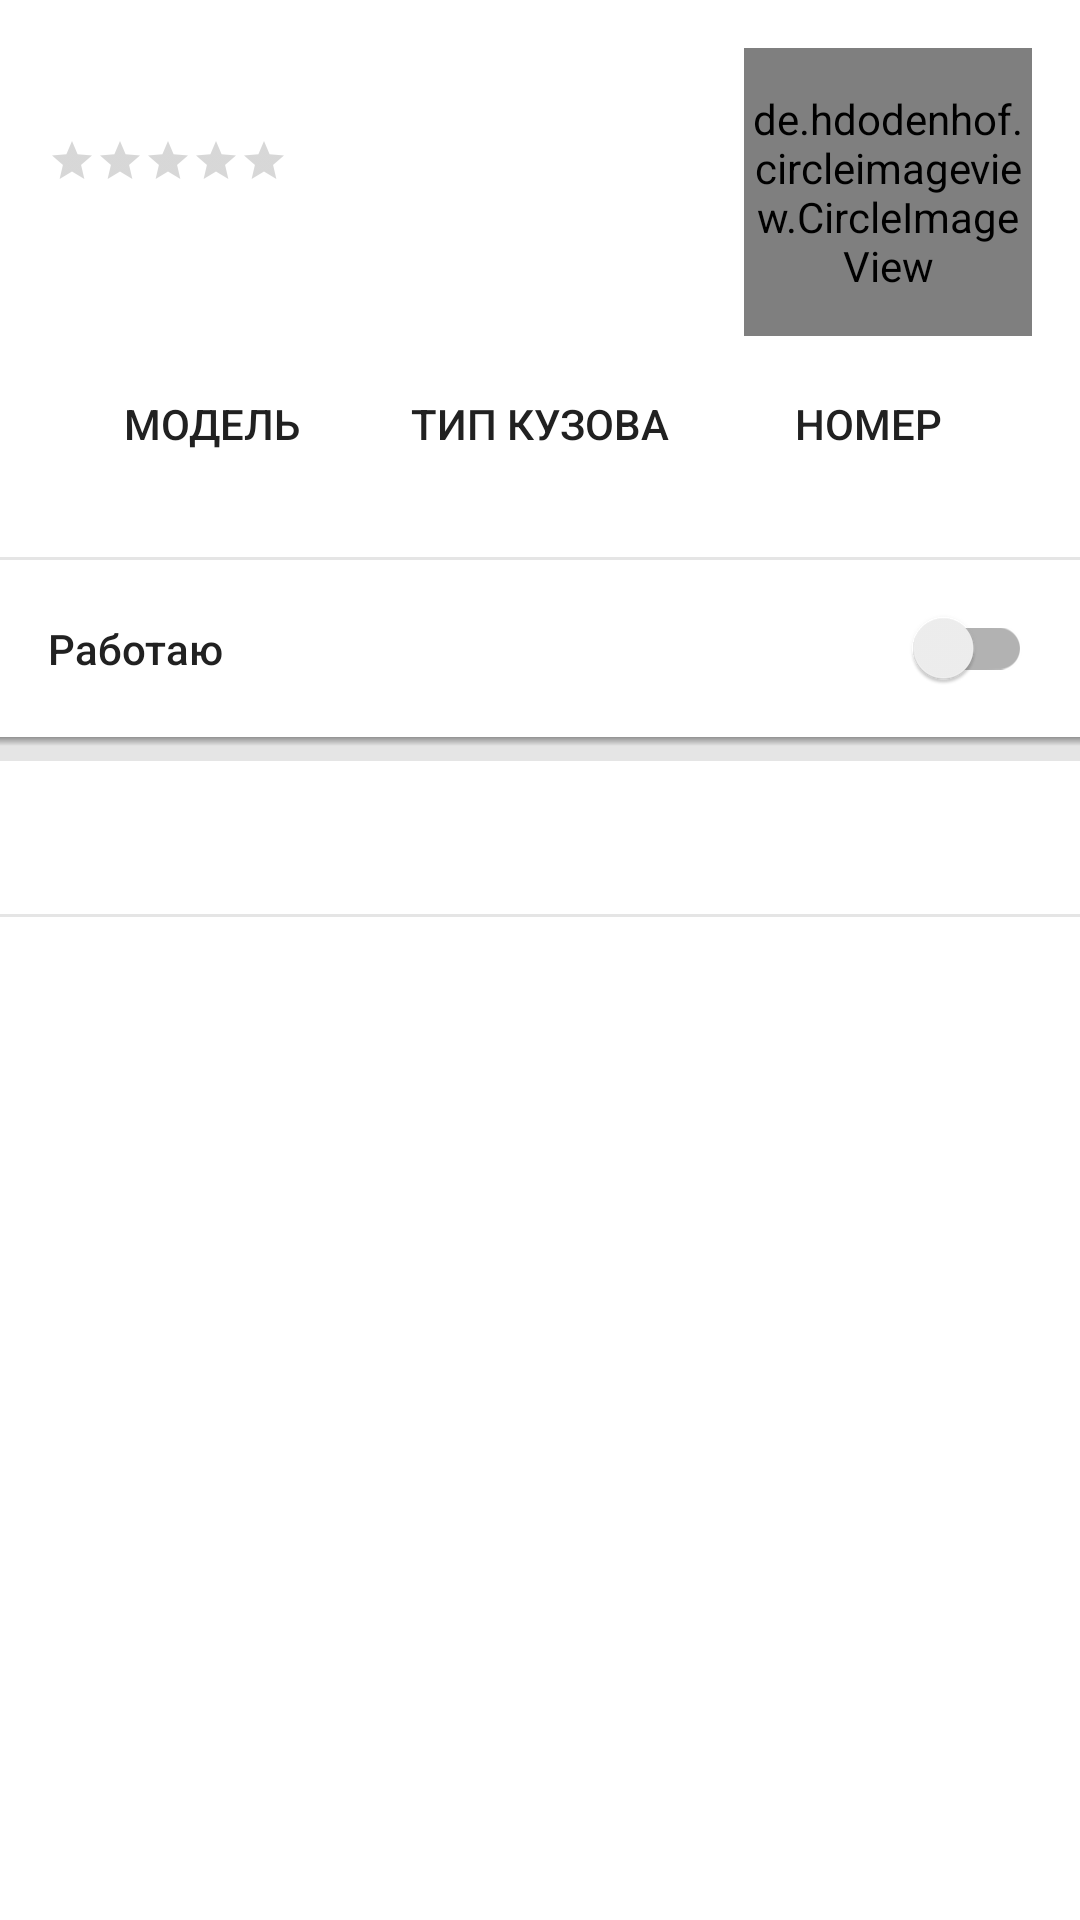

This screen was rendered from an Android layout file. Write that file and the resources it references.
<!-- AndroidManifest.xml: application theme SplashTheme -->
<!-- res/layout/fmt_home.xml -->
<?xml version="1.0" encoding="utf-8"?>
<ScrollView
    xmlns:android="http://schemas.android.com/apk/res/android"
    xmlns:app="http://schemas.android.com/apk/res-auto"
    xmlns:tools="http://schemas.android.com/tools"
    android:layout_width="match_parent"
    android:layout_height="match_parent"
    android:fillViewport="true">

    <android.support.constraint.ConstraintLayout
        android:layout_width="match_parent"
        android:layout_height="wrap_content"
        android:background="@color/white"
        tools:context="v_aniskin.com.trucktaxi.presentation.screens.main.activities.MainActivity">

        <de.hdodenhof.circleimageview.CircleImageView xmlns:app="http://schemas.android.com/apk/res-auto"
            android:id="@+id/fmt_home_iv_avatar"
            android:layout_width="96dp"
            android:layout_height="96dp"
            android:layout_marginEnd="@dimen/external_padding"
            android:layout_marginRight="@dimen/external_padding"
            android:layout_marginTop="@dimen/external_padding"
            app:civ_border_color="@color/doveGray"
            app:civ_border_width="1dp"
            app:layout_constraintRight_toRightOf="parent"
            app:layout_constraintTop_toTopOf="parent" />

        <TextView
            android:id="@+id/fmt_home_tv_name"
            style="@style/TitleText"
            android:layout_width="0dp"
            android:layout_height="wrap_content"
            android:layout_marginEnd="@dimen/internal_padding"
            android:layout_marginLeft="@dimen/external_padding"
            android:layout_marginRight="@dimen/internal_padding"
            android:layout_marginStart="@dimen/external_padding"
            android:layout_marginTop="@dimen/external_padding"
            app:layout_constraintLeft_toLeftOf="parent"
            app:layout_constraintRight_toLeftOf="@+id/fmt_home_iv_avatar"
            app:layout_constraintTop_toTopOf="parent" />

        <RatingBar
            android:id="@+id/fmt_home_rb_rate"
            style="?android:attr/ratingBarStyleSmall"
            android:layout_width="wrap_content"
            android:layout_height="wrap_content"
            android:layout_marginEnd="@dimen/internal_padding"
            android:layout_marginLeft="@dimen/external_padding"
            android:layout_marginRight="@dimen/internal_padding"
            android:layout_marginStart="@dimen/external_padding"
            android:layout_marginTop="@dimen/internal_padding"
            android:numStars="5"
            android:rating="0"
            android:stepSize="0.5"
            app:layout_constraintHorizontal_bias="0.0"
            app:layout_constraintLeft_toLeftOf="parent"
            app:layout_constraintRight_toLeftOf="@+id/fmt_home_iv_avatar"
            app:layout_constraintTop_toBottomOf="@+id/fmt_home_tv_name" />

        <TextView
            android:id="@+id/fmt_home_tv_rate"
            style="@style/Text"
            android:layout_width="0dp"
            android:layout_height="wrap_content"
            android:layout_marginEnd="@dimen/internal_padding"
            android:layout_marginLeft="@dimen/external_padding"
            android:layout_marginRight="@dimen/internal_padding"
            android:layout_marginStart="@dimen/external_padding"
            android:layout_marginTop="@dimen/internal_padding"
            app:layout_constraintLeft_toLeftOf="parent"
            app:layout_constraintRight_toLeftOf="@+id/fmt_home_iv_avatar"
            app:layout_constraintTop_toBottomOf="@+id/fmt_home_rb_rate" />

        <TextView
            android:id="@+id/fmt_home_tv_date_of_execution"
            style="@style/Text"
            android:layout_width="0dp"
            android:layout_height="wrap_content"
            android:layout_marginEnd="@dimen/internal_padding"
            android:layout_marginLeft="@dimen/external_padding"
            android:layout_marginRight="@dimen/internal_padding"
            android:layout_marginStart="@dimen/external_padding"
            android:layout_marginTop="@dimen/internal_padding"
            app:layout_constraintLeft_toLeftOf="parent"
            app:layout_constraintRight_toLeftOf="@+id/fmt_home_iv_avatar"
            app:layout_constraintTop_toBottomOf="@+id/fmt_home_tv_rate" />

        <LinearLayout
            android:id="@+id/fmt_home_ll_car_description_titles"
            android:layout_width="0dp"
            android:layout_height="wrap_content"
            android:layout_marginEnd="@dimen/external_padding"
            android:layout_marginLeft="@dimen/external_padding"
            android:layout_marginRight="@dimen/external_padding"
            android:layout_marginStart="@dimen/external_padding"
            android:layout_marginTop="@dimen/external_padding"
            android:orientation="horizontal"
            app:layout_constraintLeft_toLeftOf="parent"
            app:layout_constraintRight_toRightOf="parent"
            app:layout_constraintTop_toBottomOf="@+id/fmt_home_tv_date_of_execution">

            <TextView
                style="@style/BoldText"
                android:layout_width="match_parent"
                android:layout_height="wrap_content"
                android:layout_weight="0.3"
                android:gravity="center"
                android:text="@string/model"
                android:textAllCaps="true" />

            <TextView
                style="@style/BoldText"
                android:layout_width="match_parent"
                android:layout_height="wrap_content"
                android:layout_weight="0.3"
                android:gravity="center"
                android:text="@string/body_type"
                android:textAllCaps="true" />

            <TextView
                style="@style/BoldText"
                android:layout_width="match_parent"
                android:layout_height="wrap_content"
                android:layout_weight="0.3"
                android:gravity="center"
                android:text="@string/number"
                android:textAllCaps="true" />
        </LinearLayout>

        <LinearLayout
            android:id="@+id/fmt_home_ll_car_description"
            android:layout_width="0dp"
            android:layout_height="wrap_content"
            android:layout_marginEnd="@dimen/external_padding"
            android:layout_marginLeft="@dimen/external_padding"
            android:layout_marginRight="@dimen/external_padding"
            android:layout_marginStart="@dimen/external_padding"
            android:orientation="horizontal"
            app:layout_constraintLeft_toLeftOf="parent"
            app:layout_constraintRight_toRightOf="parent"
            app:layout_constraintTop_toBottomOf="@+id/fmt_home_ll_car_description_titles">

            <TextView
                android:id="@+id/fmt_home_tv_car_model"
                style="@style/Text"
                android:layout_width="match_parent"
                android:layout_height="wrap_content"
                android:layout_weight="0.3"
                android:gravity="center" />

            <TextView
                android:id="@+id/fmt_home_tv_car_type"
                style="@style/Text"
                android:layout_width="match_parent"
                android:layout_height="wrap_content"
                android:layout_weight="0.3"
                android:gravity="center" />

            <TextView
                android:id="@+id/fmt_home_tv_car_number"
                style="@style/Text"
                android:layout_width="match_parent"
                android:layout_height="wrap_content"
                android:layout_weight="0.3"
                android:gravity="center" />
        </LinearLayout>

        <View
            android:id="@+id/fmt_home_v_devider"
            android:layout_width="0dp"
            android:layout_height="1dp"
            android:layout_marginTop="@dimen/external_padding"
            android:background="@color/mercury"
            app:layout_constraintLeft_toLeftOf="parent"
            app:layout_constraintRight_toRightOf="parent"
            app:layout_constraintTop_toBottomOf="@+id/fmt_home_ll_car_description" />

        <android.support.v7.widget.SwitchCompat
            android:id="@+id/fmt_home_swt_on_work"
            style="@style/BoldText"
            android:layout_width="0dp"
            android:layout_height="wrap_content"
            android:layout_marginEnd="@dimen/external_padding"
            android:layout_marginLeft="@dimen/external_padding"
            android:layout_marginRight="@dimen/external_padding"
            android:layout_marginStart="@dimen/external_padding"
            android:layout_marginTop="@dimen/external_padding"
            android:checked="false"
            android:text="@string/working"
            app:layout_constraintLeft_toLeftOf="parent"
            app:layout_constraintRight_toRightOf="parent"
            app:layout_constraintTop_toBottomOf="@+id/fmt_home_v_devider" />

        <View
            android:id="@+id/fmt_home_v_shadow_two"
            android:layout_width="0dp"
            android:layout_height="3dp"
            android:layout_marginTop="@dimen/external_padding"
            android:background="@drawable/drop_shadow_gray"
            app:layout_constraintLeft_toLeftOf="parent"
            app:layout_constraintRight_toRightOf="parent"
            app:layout_constraintTop_toBottomOf="@+id/fmt_home_swt_on_work" />

        <View
            android:id="@+id/fmt_home_v_devider_two"
            android:layout_width="0dp"
            android:layout_height="5dp"
            android:background="@color/mercury"
            app:layout_constraintLeft_toLeftOf="parent"
            app:layout_constraintRight_toRightOf="parent"
            app:layout_constraintTop_toBottomOf="@+id/fmt_home_v_shadow_two" />

        <TextView
            android:id="@+id/fmt_home_tv_notification"
            style="@style/BoldText"
            android:layout_width="0dp"
            android:layout_height="wrap_content"
            android:layout_marginEnd="@dimen/external_padding"
            android:layout_marginLeft="@dimen/external_padding"
            android:layout_marginRight="@dimen/external_padding"
            android:layout_marginStart="@dimen/external_padding"
            android:layout_marginTop="@dimen/external_padding"
            app:layout_constraintLeft_toLeftOf="parent"
            app:layout_constraintRight_toRightOf="parent"
            app:layout_constraintTop_toBottomOf="@+id/fmt_home_v_devider_two" />

        <View
            android:id="@+id/fmt_home_v_devider_three"
            android:layout_width="0dp"
            android:layout_height="1dp"
            android:layout_marginTop="@dimen/external_padding"
            android:background="@color/mercury"
            app:layout_constraintLeft_toLeftOf="parent"
            app:layout_constraintRight_toRightOf="parent"
            app:layout_constraintTop_toBottomOf="@+id/fmt_home_tv_notification" />

        <LinearLayout
            android:id="@+id/fmt_home_ll_notifications"
            style="@style/BoldText"
            android:layout_width="0dp"
            android:layout_height="wrap_content"
            android:background="@color/mercury"
            android:checked="false"
            android:orientation="vertical"
            android:text="@string/working"
            app:layout_constraintLeft_toLeftOf="parent"
            app:layout_constraintRight_toRightOf="parent"
            app:layout_constraintBottom_toBottomOf="parent"
            app:layout_constraintTop_toBottomOf="@+id/fmt_home_v_devider_three" />
    </android.support.constraint.ConstraintLayout>
</ScrollView>
<!-- resources referenced by this layout -->
<resources>
  <color name="doveGray">#737373</color>
  <color name="mercury">#E5E5E5</color>
  <color name="white">#fff</color>
  <dimen name="external_padding">16dp</dimen>
  <dimen name="internal_padding">8dp</dimen>
  <!-- drawable drop_shadow_gray (drawable) -->
  <?xml version="1.0" encoding="utf-8"?>
  <shape xmlns:android="http://schemas.android.com/apk/res/android"
      android:shape="rectangle">
  
      <gradient android:startColor="@color/mercury"
          android:endColor="#88333333"
          android:angle="90"/>
  </shape>
  <string name="body_type">Тип кузова</string>
  <string name="model">Модель</string>
  <string name="number">Номер</string>
  <string name="working">Работаю</string>
  <style name="BoldText">
          <item name="android:textSize">14sp</item>
          <item name="android:fontFamily">sans-serif-medium</item>
          <item name="android:textColor">@color/mineShaft</item>
      </style>
  <style name="Text">
          <item name="android:textSize">14sp</item>
          <item name="android:fontFamily">sans-serif-regular</item>
          <item name="android:textColor">@color/mineShaft</item>
      </style>
  <style name="TitleText">
          <item name="android:textSize">16sp</item>
          <item name="android:fontFamily">sans-serif-medium</item>
          <item name="android:textColor">@color/mineShaft</item>
      </style>
  <style name="SplashTheme" parent="Theme.AppCompat.Light.NoActionBar">
          <item name="android:windowBackground">@drawable/splash</item>
          <item name="android:textColor">@color/mineShaft</item>
          <item name="colorPrimary">@color/colorPrimary</item>
          <item name="colorPrimaryDark">@color/colorPrimaryDark</item>
          <item name="colorAccent">@color/colorAccent</item>
      </style>
  <color name="mineShaft">#212121</color>
  <!-- drawable splash (drawable) -->
  <layer-list xmlns:android="http://schemas.android.com/apk/res/android">
  
      <item android:drawable="@color/white"/>
  
      <item android:scaleGravity="center">
          <bitmap
              android:gravity="center"
              android:tileMode="disabled"
              android:src="@drawable/ic_truck"/>
      </item>
  </layer-list>
  <color name="colorPrimary">@color/white</color>
  <color name="colorPrimaryDark">@color/white</color>
  <color name="colorAccent">#ffdb4d</color>
  <!-- drawable ic_truck: png bitmap (drawable-hdpi, 1030 bytes) -->
</resources>
